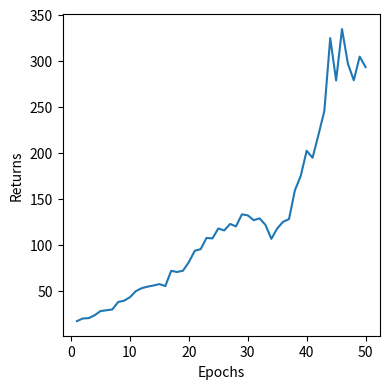

Write the Python code that produced this figure.
import seaborn as sns
import matplotlib.pyplot as plt

returns = [16.933,
19.811,
20.185,
23.312,
27.851,
28.726,
29.598,
37.699,
39.133,
42.880,
49.535,
52.726,
54.391,
55.659,
57.146,
54.989,
71.557,
70.288,
71.700,
81.097,
93.315,
95.113,
107.333,
106.745,
117.558,
115.455,
122.463,
119.837,
132.895,
131.821,
126.600,
128.538,
121.548,
106.271,
117.591,
124.829,
127.750,
159.000,
174.767,
202.040,
194.346,
219.261,
245.227,
324.312,
278.368,
334.200,
296.529,
278.556,
304.235,
292.889]

epochs = list(range(1, len(returns)+1))
plt.figure(figsize=(4, 4))
sns.lineplot(x=epochs, y=returns)
plt.xlabel('Epochs')
plt.ylabel('Returns')
plt.tight_layout()

plt.savefig('1a.png')